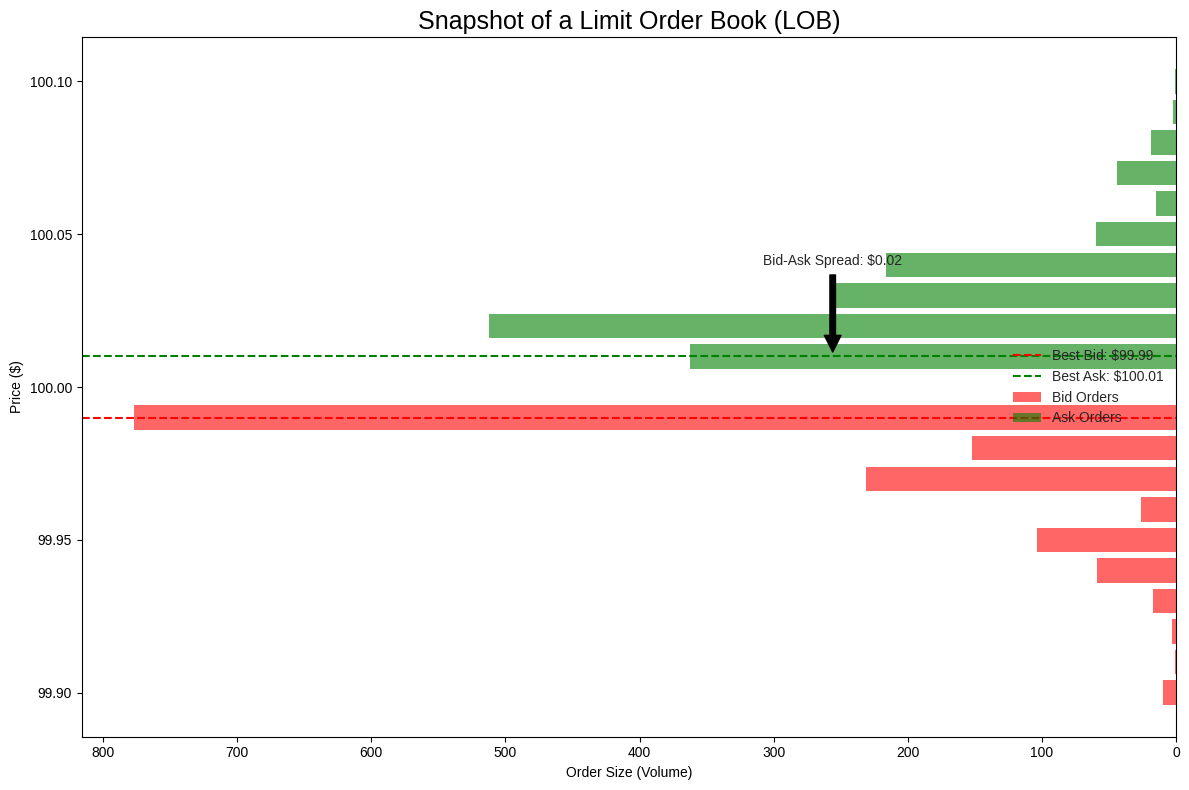

Write Python code to recreate this figure.
import numpy as np
import matplotlib.pyplot as plt
import pandas as pd

def generate_lob_plot():
    """
    Generates and saves a visualization of a limit order book.
    """
    # --- Generate Synthetic LOB Data ---
    mid_price = 100.00
    best_bid = 99.99
    best_ask = 100.01

    # Bids (price descending)
    bid_prices = np.arange(best_bid, best_bid - 0.10, -0.01)
    bid_sizes = np.random.randint(100, 1000, len(bid_prices)) * np.exp(-np.arange(len(bid_prices)) * 0.5)
    bid_sizes = bid_sizes.astype(int)

    # Asks (price ascending)
    ask_prices = np.arange(best_ask, best_ask + 0.10, 0.01)
    ask_sizes = np.random.randint(100, 1000, len(ask_prices)) * np.exp(-np.arange(len(ask_prices)) * 0.5)
    ask_sizes = ask_sizes.astype(int)

    bid_df = pd.DataFrame({'price': bid_prices, 'volume': bid_sizes})
    ask_df = pd.DataFrame({'price': ask_prices, 'volume': ask_sizes})

    # --- Plotting ---
    fig, ax = plt.subplots(figsize=(12, 8))
    plt.style.use('seaborn-v0_8-whitegrid')

    # Plot Bids
    ax.barh(bid_df['price'], bid_df['volume'], color='red', alpha=0.6, height=0.008, label='Bid Orders')

    # Plot Asks
    ax.barh(ask_df['price'], ask_df['volume'], color='green', alpha=0.6, height=0.008, label='Ask Orders')

    # Annotations and Labels
    ax.axhline(best_bid, color='r', linestyle='--', lw=1.5, label=f'Best Bid: ${best_bid:.2f}')
    ax.axhline(best_ask, color='g', linestyle='--', lw=1.5, label=f'Best Ask: ${best_ask:.2f}')

    spread = best_ask - best_bid
    ax.annotate(f'Bid-Ask Spread: ${spread:.2f}',
                xy=(max(ask_df['volume'])*0.5, best_ask),
                xytext=(max(ask_df['volume'])*0.5, best_ask + 0.03),
                arrowprops=dict(facecolor='black', shrink=0.05),
                ha='center')

    ax.set_xlabel('Order Size (Volume)')
    ax.set_ylabel('Price ($)')
    ax.set_title('Snapshot of a Limit Order Book (LOB)', fontsize=18)
    ax.legend(loc='center right')
    ax.invert_xaxis() # Common convention for LOB plots
    ax.yaxis.set_major_formatter(plt.FormatStrFormatter('%.2f'))

    plt.tight_layout()

    # --- Save Figure ---
    import os
    save_dir = 'images/finance'
    if not os.path.exists(save_dir):
        os.makedirs(save_dir)

    save_path = os.path.join(save_dir, 'limit_order_book.png')
    plt.savefig(save_path, dpi=150, bbox_inches='tight')
    print(f"Plot saved to {save_path}")

if __name__ == '__main__':
    generate_lob_plot()